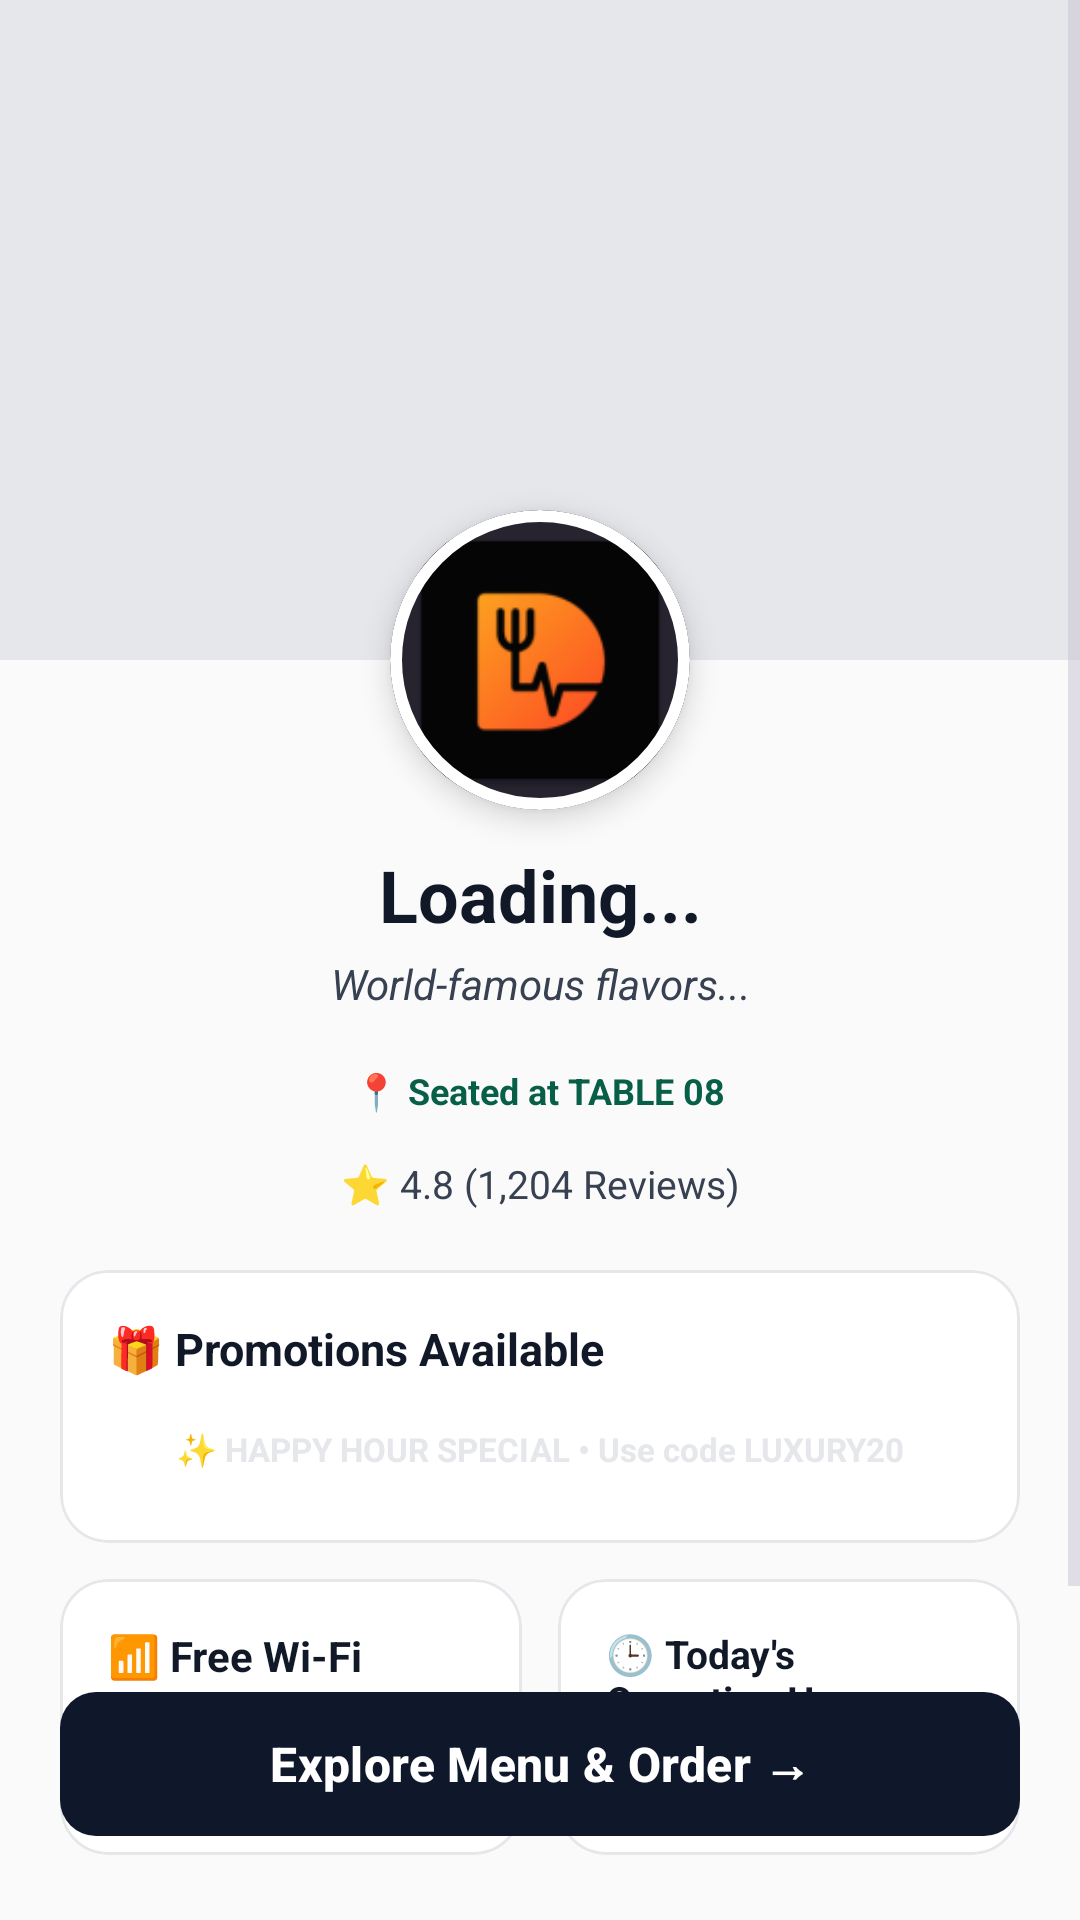

Produce the Android XML layout that renders to this screen, including the resource entries it uses.
<!-- AndroidManifest.xml: application theme Theme.DinePulse -->
<!-- res/layout/activity_venue_profile.xml -->
<?xml version="1.0" encoding="utf-8"?>
<androidx.constraintlayout.widget.ConstraintLayout
    xmlns:android="http://schemas.android.com/apk/res/android"
    xmlns:app="http://schemas.android.com/apk/res-auto"
    android:layout_width="match_parent"
    android:layout_height="match_parent"
    android:background="#FAFAFA">

    <ScrollView
        android:layout_width="match_parent"
        android:layout_height="match_parent"
        android:fillViewport="true">

        <androidx.constraintlayout.widget.ConstraintLayout
            android:layout_width="match_parent"
            android:layout_height="wrap_content"
            android:paddingBottom="100dp">

            
            <ImageView
                android:id="@+id/ivCoverPhoto"
                android:layout_width="match_parent"
                android:layout_height="220dp"
                android:scaleType="centerCrop"
                android:background="#E5E7EB"
                app:layout_constraintTop_toTopOf="parent" />

            <com.google.android.material.card.MaterialCardView
                android:id="@+id/cardLogo"
                android:layout_width="100dp"
                android:layout_height="100dp"
                app:cardCornerRadius="50dp"
                app:cardElevation="6dp"
                app:strokeColor="#FFFFFF"
                app:strokeWidth="4dp"
                app:layout_constraintTop_toBottomOf="@id/ivCoverPhoto"
                app:layout_constraintBottom_toBottomOf="@id/ivCoverPhoto"
                app:layout_constraintStart_toStartOf="parent"
                app:layout_constraintEnd_toEndOf="parent">

                <ImageView
                    android:id="@+id/ivVenueLogo"
                    android:layout_width="match_parent"
                    android:layout_height="match_parent"
                    android:scaleType="centerCrop"
                    android:src="@mipmap/ic_launcher"/>
            </com.google.android.material.card.MaterialCardView>

            <TextView
                android:id="@+id/tvVenueProfileName"
                android:layout_width="wrap_content"
                android:layout_height="wrap_content"
                android:text="Loading..."
                android:textColor="#111827"
                android:textSize="24sp"
                android:textStyle="bold"
                android:layout_marginTop="12dp"
                app:layout_constraintTop_toBottomOf="@id/cardLogo"
                app:layout_constraintStart_toStartOf="parent"
                app:layout_constraintEnd_toEndOf="parent" />

            <TextView
                android:id="@+id/tvVenueBio"
                android:layout_width="match_parent"
                android:layout_height="wrap_content"
                android:layout_marginHorizontal="32dp"
                android:text="World-famous flavors..."
                android:textColor="#374151"
                android:textSize="14sp"
                android:textStyle="italic"
                android:textAlignment="center"
                android:layout_marginTop="4dp"
                app:layout_constraintTop_toBottomOf="@id/tvVenueProfileName" />

            <TextView
                android:id="@+id/tvTableBadge"
                android:layout_width="wrap_content"
                android:layout_height="wrap_content"
                android:text="📍 Seated at TABLE 08"
                android:textColor="#065F46"
                android:textSize="12sp"
                android:textStyle="bold"
                android:background="@drawable/rounded_edittext_bg"
                app:backgroundTint="#D1FAE5"
                android:paddingHorizontal="16dp"
                android:paddingVertical="6dp"
                android:layout_marginTop="12dp"
                app:layout_constraintTop_toBottomOf="@id/tvVenueBio"
                app:layout_constraintStart_toStartOf="parent"
                app:layout_constraintEnd_toEndOf="parent" />

            <TextView
                android:id="@+id/tvRatingBadge"
                android:layout_width="wrap_content"
                android:layout_height="wrap_content"
                android:text="⭐ 4.8 (1,204 Reviews)"
                android:textColor="#374151"
                android:textSize="13sp"
                android:layout_marginTop="8dp"
                app:layout_constraintTop_toBottomOf="@id/tvTableBadge"
                app:layout_constraintStart_toStartOf="parent"
                app:layout_constraintEnd_toEndOf="parent" />

            
            <com.google.android.material.card.MaterialCardView
                android:id="@+id/cardPromo"
                android:layout_width="match_parent"
                android:layout_height="wrap_content"
                android:layout_marginHorizontal="20dp"
                android:layout_marginTop="20dp"
                app:cardBackgroundColor="#FFFFFF"
                app:cardCornerRadius="16dp"
                app:cardElevation="0dp"
                app:strokeWidth="1dp"
                app:strokeColor="#E5E7EB"
                app:layout_constraintTop_toBottomOf="@id/tvRatingBadge">

                <LinearLayout
                    android:layout_width="match_parent"
                    android:layout_height="wrap_content"
                    android:orientation="vertical"
                    android:padding="16dp">

                    <TextView
                        android:id="@+id/tvPromoHeadline"
                        android:layout_width="wrap_content"
                        android:layout_height="wrap_content"
                        android:text="🎁 Promotions Available"
                        android:textColor="#111827"
                        android:textStyle="bold"
                        android:textSize="15sp"
                        android:layout_marginBottom="8dp"/>

                    <TextView
                        android:id="@+id/tvPromoSubtext"
                        android:layout_width="match_parent"
                        android:layout_height="wrap_content"
                        android:text="✨ HAPPY HOUR SPECIAL • Use code LUXURY20"
                        android:textColor="#E5E7EB"
                        android:textSize="11sp"
                        android:textStyle="bold"
                        android:textAlignment="center"
                        android:background="@drawable/rounded_edittext_bg"
                        android:backgroundTint="#475569"
                        android:paddingHorizontal="12dp"
                        android:paddingVertical="8dp"/>
                </LinearLayout>
            </com.google.android.material.card.MaterialCardView>

            
            <LinearLayout
                android:id="@+id/layoutUtilityGrid"
                android:layout_width="match_parent"
                android:layout_height="wrap_content"
                android:orientation="horizontal"
                android:layout_marginHorizontal="20dp"
                android:layout_marginTop="12dp"
                android:weightSum="2"
                app:layout_constraintTop_toBottomOf="@id/cardPromo">

                
                <com.google.android.material.card.MaterialCardView
                    android:id="@+id/cardWifi"
                    android:layout_width="0dp"
                    android:layout_height="match_parent"
                    android:layout_weight="1"
                    android:layout_marginEnd="6dp"
                    app:cardBackgroundColor="#FFFFFF"
                    app:cardCornerRadius="16dp"
                    app:cardElevation="0dp"
                    app:strokeWidth="1dp"
                    app:strokeColor="#E5E7EB">

                    <LinearLayout
                        android:layout_width="match_parent"
                        android:layout_height="match_parent"
                        android:orientation="vertical"
                        android:padding="16dp">
                        <TextView android:layout_width="wrap_content" android:layout_height="wrap_content" android:text="📶 Free Wi-Fi" android:textColor="#111827" android:textStyle="bold" android:textSize="14sp" android:layout_marginBottom="8dp"/>
                        <TextView android:id="@+id/tvWifiDetails" android:layout_width="wrap_content" android:layout_height="wrap_content" android:text="Network: \nPassword: " android:textColor="#4B5563" android:textSize="13sp"/>
                    </LinearLayout>
                </com.google.android.material.card.MaterialCardView>

                
                <com.google.android.material.card.MaterialCardView
                    android:id="@+id/cardHours"
                    android:layout_width="0dp"
                    android:layout_height="match_parent"
                    android:layout_weight="1"
                    android:layout_marginStart="6dp"
                    app:cardBackgroundColor="#FFFFFF"
                    app:cardCornerRadius="16dp"
                    app:cardElevation="0dp"
                    app:strokeWidth="1dp"
                    app:strokeColor="#E5E7EB">

                    <LinearLayout
                        android:layout_width="match_parent"
                        android:layout_height="match_parent"
                        android:orientation="vertical"
                        android:padding="16dp">
                        <TextView android:layout_width="wrap_content" android:layout_height="wrap_content" android:text="🕒 Today's Operating Hours" android:textColor="#111827" android:textStyle="bold" android:textSize="13sp" android:layout_marginBottom="8dp"/>
                        <TextView android:id="@+id/tvOperatingHours" android:layout_width="wrap_content" android:layout_height="wrap_content" android:text="11:00 AM to 9:00 PM" android:textColor="#4B5563" android:textSize="13sp"/>
                    </LinearLayout>
                </com.google.android.material.card.MaterialCardView>
            </LinearLayout>

            
            <TextView
                android:id="@+id/tvTrendingTitle"
                android:layout_width="wrap_content"
                android:layout_height="wrap_content"
                android:text="Chef's Specials"
                android:textColor="#111827"
                android:textSize="18sp"
                android:textStyle="bold"
                android:layout_marginTop="24dp"
                android:layout_marginStart="20dp"
                app:layout_constraintTop_toBottomOf="@id/layoutUtilityGrid"
                app:layout_constraintStart_toStartOf="parent"/>

            <androidx.recyclerview.widget.RecyclerView
                android:id="@+id/recyclerTrending"
                android:layout_width="match_parent"
                android:layout_height="wrap_content"
                android:layout_marginTop="8dp"
                android:paddingHorizontal="20dp"
                android:clipToPadding="false"
                app:layout_constraintTop_toBottomOf="@id/tvTrendingTitle" />

        </androidx.constraintlayout.widget.ConstraintLayout>
    </ScrollView>

    <com.google.android.material.button.MaterialButton
        android:id="@+id/btnExploreMenu"
        android:layout_width="match_parent"
        android:layout_height="56dp"
        android:layout_marginHorizontal="20dp"
        android:layout_marginBottom="24dp"
        android:text="Explore Menu &amp; Order →"
        android:textColor="#FFFFFF"
        android:textSize="16sp"
        android:textStyle="bold"
        app:backgroundTint="#0F172A"
        app:cornerRadius="12dp"
        app:elevation="4dp"
        app:layout_constraintBottom_toBottomOf="parent" />
</androidx.constraintlayout.widget.ConstraintLayout>
<!-- resources referenced by this layout -->
<resources>
  <!-- mipmap ic_launcher: webp bitmap (mipmap-hdpi, 1476 bytes) -->
  <style name="Theme.DinePulse" parent="Base.Theme.DinePulse" />
  <style name="Base.Theme.DinePulse" parent="Theme.Material3.Dark.NoActionBar">
          
          
          <item name="android:windowBackground">#121212</item>
      </style>
</resources>
